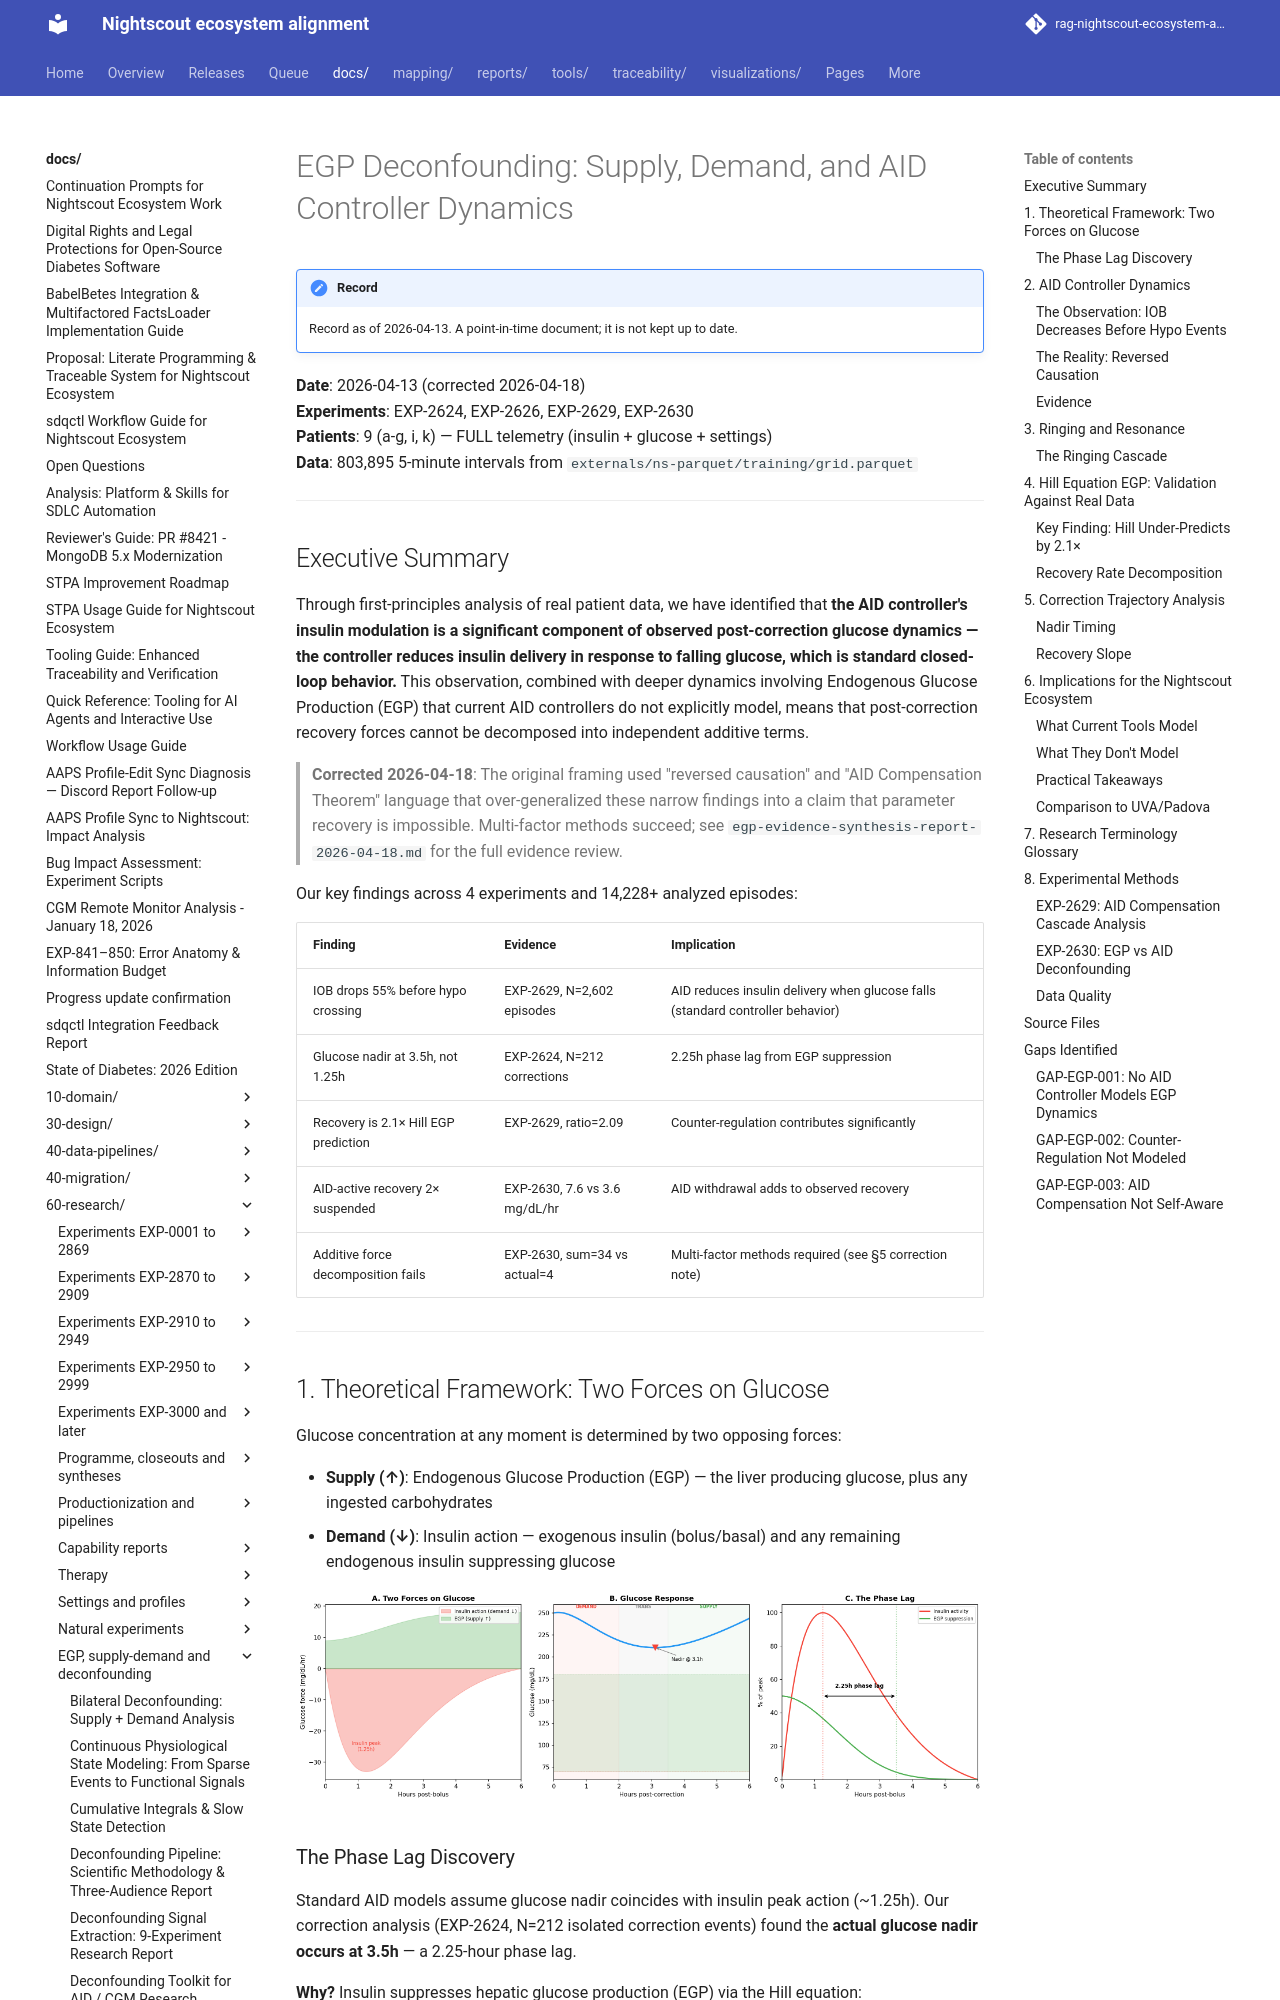

repository: bewest/rag-nightscout-ecosystem-alignment · page: docs/60-research/egp-deconfounding-report-2026-04-13.html · generator: mkdocs

# EGP Deconfounding: Supply, Demand, and AID Controller Dynamics

**Date**: 2026-04-13 (corrected 2026-04-18)  
**Experiments**: EXP-2624, EXP-2626, EXP-2629, EXP-2630  
**Patients**: 9 (a-g, i, k) — FULL telemetry (insulin + glucose + settings)  
**Data**: 803,895 5-minute intervals from `externals/ns-parquet/training/grid.parquet`

---

## Executive Summary

Through first-principles analysis of real patient data, we have identified that
**the AID controller's insulin modulation is a significant component of observed
post-correction glucose dynamics — the controller reduces insulin delivery in
response to falling glucose, which is standard closed-loop behavior.** This
observation, combined with deeper dynamics involving Endogenous Glucose
Production (EGP) that current AID controllers do not explicitly model, means that
post-correction recovery forces cannot be decomposed into independent additive terms.

> **Corrected 2026-04-18**: The original framing used "reversed causation" and
> "AID Compensation Theorem" language that over-generalized these narrow findings
> into a claim that parameter recovery is impossible. Multi-factor methods succeed;
> see `egp-evidence-synthesis-report-2026-04-18.md` for the full evidence review.

Our key findings across 4 experiments and 14,228+ analyzed episodes:

| Finding | Evidence | Implication |
|---------|----------|-------------|
| IOB drops 55% before hypo crossing | EXP-2629, N=2,602 episodes | AID reduces insulin delivery when glucose falls (standard controller behavior) |
| Glucose nadir at 3.5h, not 1.25h | EXP-2624, N=212 corrections | 2.25h phase lag from EGP suppression |
| Recovery is 2.1× Hill EGP prediction | EXP-2629, ratio=2.09 | Counter-regulation contributes significantly |
| AID-active recovery 2× suspended | EXP-2630, 7.6 vs 3.6 mg/dL/hr | AID withdrawal adds to observed recovery |
| Additive force decomposition fails | EXP-2630, sum=34 vs actual=4 | Multi-factor methods required (see §5 correction note) |

---

## 1. Theoretical Framework: Two Forces on Glucose

Glucose concentration at any moment is determined by two opposing forces:

- **Supply (↑)**: Endogenous Glucose Production (EGP) — the liver producing glucose, 
  plus any ingested carbohydrates
- **Demand (↓)**: Insulin action — exogenous insulin (bolus/basal) and any remaining 
  endogenous insulin suppressing glucose

![Supply vs Demand Theory](../../visualizations/egp-deconfounding/fig19_supply_demand_theory.png)
